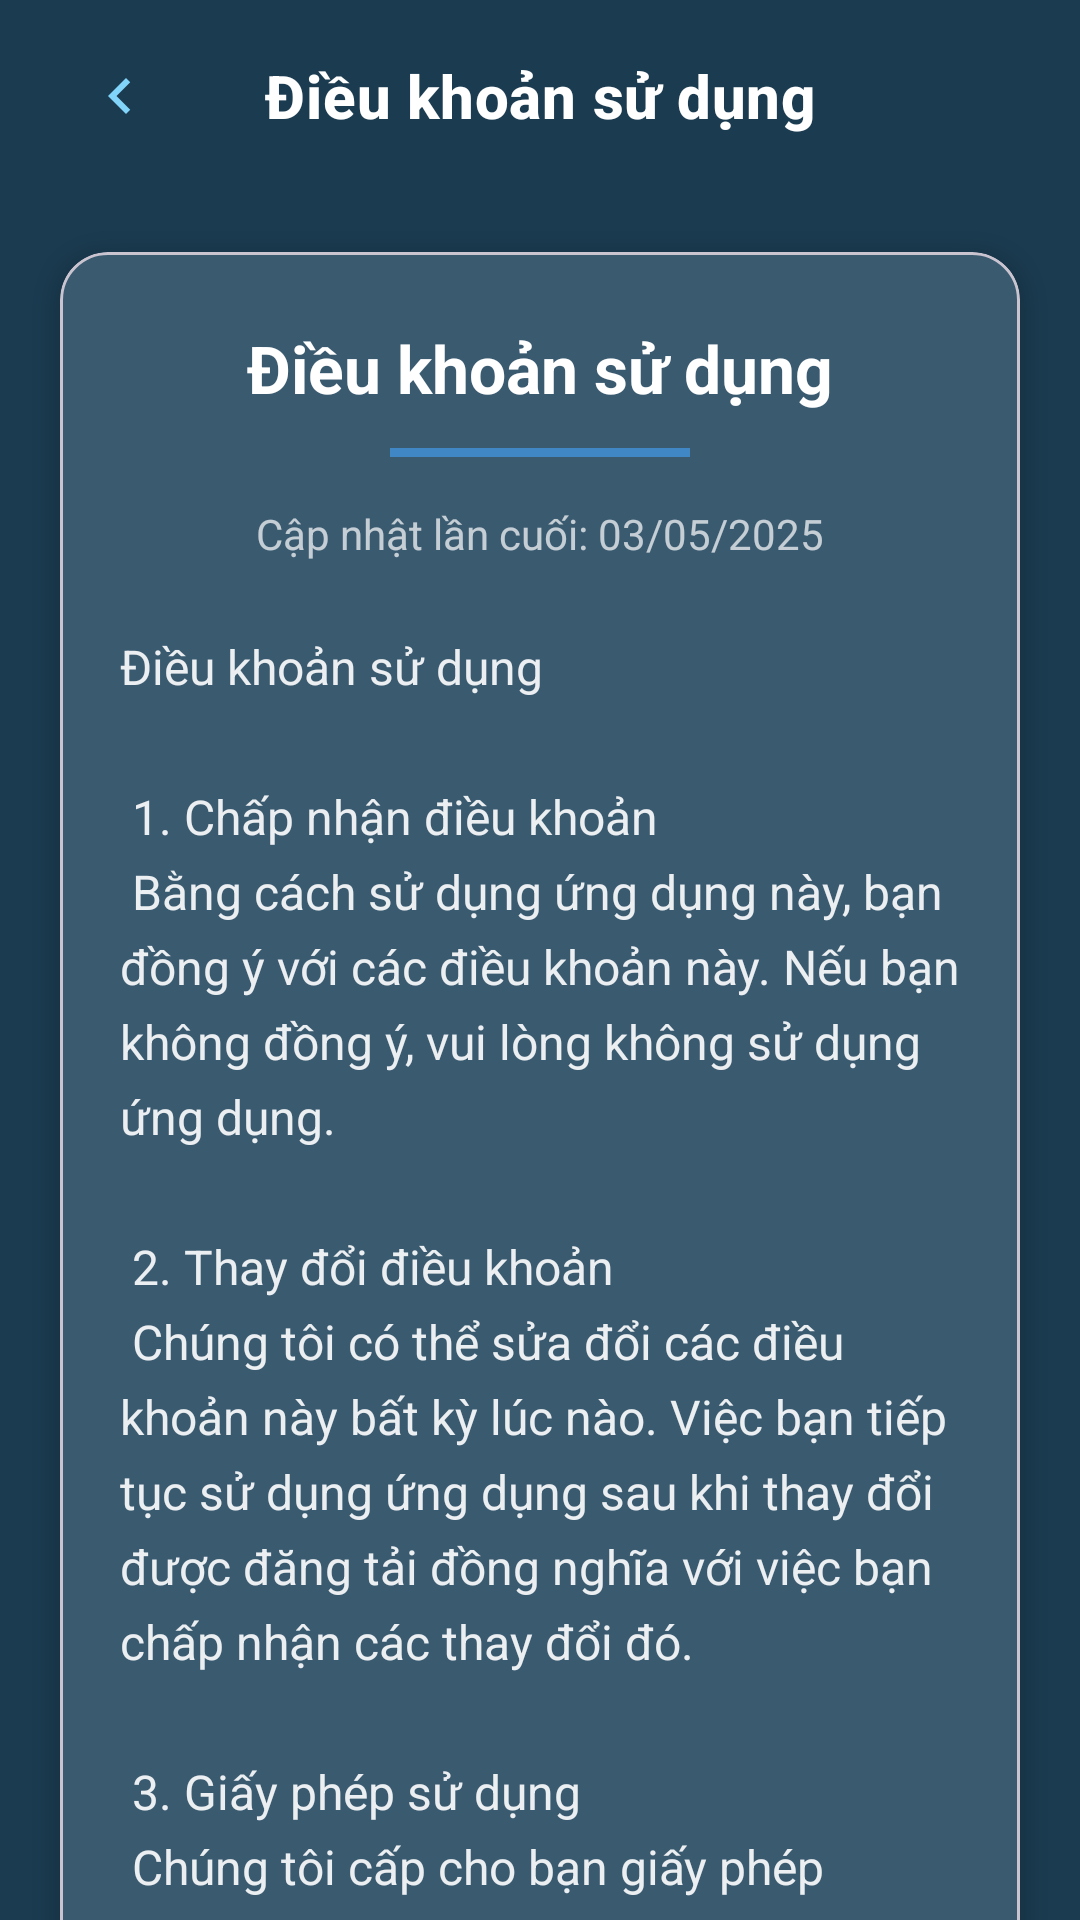

The Android layout XML behind this screen, and the referenced resources:
<!-- AndroidManifest.xml: application theme Theme.TextĐồÁn -->
<!-- res/layout/fragment_terms_of_use.xml -->
<?xml version="1.0" encoding="utf-8"?>

<androidx.constraintlayout.widget.ConstraintLayout xmlns:android="http://schemas.android.com/apk/res/android"
    xmlns:app="http://schemas.android.com/apk/res-auto"
    android:layout_width="match_parent"
    android:layout_height="match_parent"
    android:background="@color/dark_blue_background">

    <androidx.appcompat.widget.Toolbar
        android:id="@+id/toolbar"
        android:layout_width="match_parent"
        android:layout_height="?attr/actionBarSize"
        android:elevation="4dp"
        app:layout_constraintTop_toTopOf="parent">

        <ImageButton
            android:id="@+id/button_back"
            android:layout_width="48dp"
            android:layout_height="48dp"
            android:background="?attr/selectableItemBackgroundBorderless"
            android:contentDescription="@string/back"
            app:tint="@color/light_blue"
            android:padding="12dp"
            android:src="@drawable/ic_chevron_left" />

        <TextView
            android:layout_width="wrap_content"
            android:layout_height="wrap_content"
            android:layout_gravity="center"
            android:text="@string/terms_of_use"
            android:textAppearance="?attr/textAppearanceHeadline6"
            android:textColor="?attr/colorOnPrimary"
            android:textStyle="bold" />

    </androidx.appcompat.widget.Toolbar>

    <androidx.core.widget.NestedScrollView
        android:layout_width="match_parent"
        android:layout_height="0dp"
        android:fillViewport="true"
        android:scrollbars="none"
        app:layout_constraintBottom_toBottomOf="parent"
        app:layout_constraintTop_toBottomOf="@id/toolbar">

        <androidx.constraintlayout.widget.ConstraintLayout
            android:layout_width="match_parent"
            android:layout_height="wrap_content"
            android:padding="4dp">

            <com.google.android.material.card.MaterialCardView
                android:layout_width="match_parent"
                android:layout_height="wrap_content"
                android:layout_margin="16dp"
                app:cardBackgroundColor="#3a5a70"
                app:cardCornerRadius="16dp"
                app:cardElevation="4dp"
                app:layout_constraintBottom_toBottomOf="parent"
                app:layout_constraintEnd_toEndOf="parent"
                app:layout_constraintStart_toStartOf="parent"
                app:layout_constraintTop_toTopOf="parent"
                app:layout_constraintVertical_bias="0.0">

                <LinearLayout
                    android:layout_width="match_parent"
                    android:layout_height="wrap_content"
                    android:orientation="vertical">

                    <TextView
                        android:id="@+id/tv_terms_title"
                        android:layout_width="match_parent"
                        android:layout_height="wrap_content"
                        android:layout_marginHorizontal="20dp"
                        android:layout_marginTop="24dp"
                        android:text="@string/terms_of_use"
                        android:textAlignment="center"
                        android:textColor="#FFFFFF"
                        android:textSize="22sp"
                        android:textStyle="bold" />

                    <View
                        android:layout_width="100dp"
                        android:layout_height="3dp"
                        android:layout_gravity="center_horizontal"
                        android:layout_marginTop="12dp"
                        android:background="#3F88C5" />

                    <TextView
                        android:id="@+id/tv_terms_updated"
                        android:layout_width="match_parent"
                        android:layout_height="wrap_content"
                        android:layout_marginHorizontal="20dp"
                        android:layout_marginTop="16dp"
                        android:text="@string/last_updated"
                        android:textAlignment="center"
                        android:textColor="#B3FFFFFF"
                        android:textSize="14sp" />

                    <TextView
                        android:id="@+id/tv_terms_content"
                        android:layout_width="match_parent"
                        android:layout_height="wrap_content"
                        android:layout_marginHorizontal="20dp"
                        android:layout_marginTop="24dp"
                        android:layout_marginBottom="24dp"
                        android:lineSpacingExtra="6dp"
                        android:text="@string/terms_of_use_content"
                        android:textColor="#E6FFFFFF"
                        android:textSize="16sp" />

                </LinearLayout>
            </com.google.android.material.card.MaterialCardView>
        </androidx.constraintlayout.widget.ConstraintLayout>
    </androidx.core.widget.NestedScrollView>
</androidx.constraintlayout.widget.ConstraintLayout>
<!-- resources referenced by this layout -->
<resources>
  <color name="dark_blue_background">#1b3b50</color>
  <color name="light_blue">#FF81D4FA</color>
  <!-- drawable ic_chevron_left (drawable) -->
  <?xml version="1.0" encoding="utf-8"?>
  
  <vector xmlns:android="http://schemas.android.com/apk/res/android"
      android:width="24dp"
      android:height="24dp"
      android:viewportWidth="24"
      android:viewportHeight="24">
      <path
          android:fillColor="#FFFFFFFF"
          android:pathData="M15.41,7.41L14,6l-6,6 6,6 1.41,-1.41L10.83,12z" />
  </vector>
  <string name="back">Quay lại</string>
  <string name="last_updated">Cập nhật lần cuối: 03/05/2025</string>
  <string name="terms_of_use">Điều khoản sử dụng</string>
  <string name="terms_of_use_content">
          Điều khoản sử dụng\n\n
  
          1. Chấp nhận điều khoản\n
          Bằng cách sử dụng ứng dụng này, bạn đồng ý với các điều khoản này. Nếu bạn không đồng ý, vui lòng không sử dụng ứng dụng.\n\n
  
          2. Thay đổi điều khoản\n
          Chúng tôi có thể sửa đổi các điều khoản này bất kỳ lúc nào. Việc bạn tiếp tục sử dụng ứng dụng sau khi thay đổi được đăng tải đồng nghĩa với việc bạn chấp nhận các thay đổi đó.\n\n
  
          3. Giấy phép sử dụng\n
          Chúng tôi cấp cho bạn giấy phép giới hạn, không độc quyền, không thể chuyển nhượng để tải và sử dụng ứng dụng cho mục đích cá nhân, phi thương mại.\n\n
  
          4. Giới hạn sử dụng\n
          Bạn đồng ý không:\n
          • Sao chép, sửa đổi hoặc tạo sản phẩm phái sinh từ ứng dụng\n
          • Đảo ngược, dịch ngược, hoặc cố gắng trích xuất mã nguồn\n
          • Sử dụng ứng dụng cho bất kỳ mục đích bất hợp pháp nào\n\n
  
          5. Từ chối trách nhiệm\n
          Ứng dụng được cung cấp "nguyên trạng" và "như có sẵn" mà không có bất kỳ bảo đảm nào.\n\n
  
          6. Giới hạn trách nhiệm\n
          Trong mọi trường hợp, chúng tôi không chịu trách nhiệm về bất kỳ thiệt hại nào phát sinh từ việc sử dụng ứng dụng.\n\n
  
          7. Chấm dứt\n
          Chúng tôi có thể chấm dứt quyền truy cập của bạn vào ứng dụng bất kỳ lúc nào mà không cần thông báo.\n\n
  
          8. Luật áp dụng\n
          Các điều khoản này được điều chỉnh bởi luật pháp Việt Nam.
      </string>
  <style name="Theme.TextĐồÁn" parent="Base.Theme.TextĐồÁn" />
  <style name="Base.Theme.TextĐồÁn" parent="Theme.Material3.DayNight.NoActionBar">
          
          
          <item name="android:statusBarColor">@color/background</item>
      </style>
  <color name="background">#003b4d</color>
</resources>
